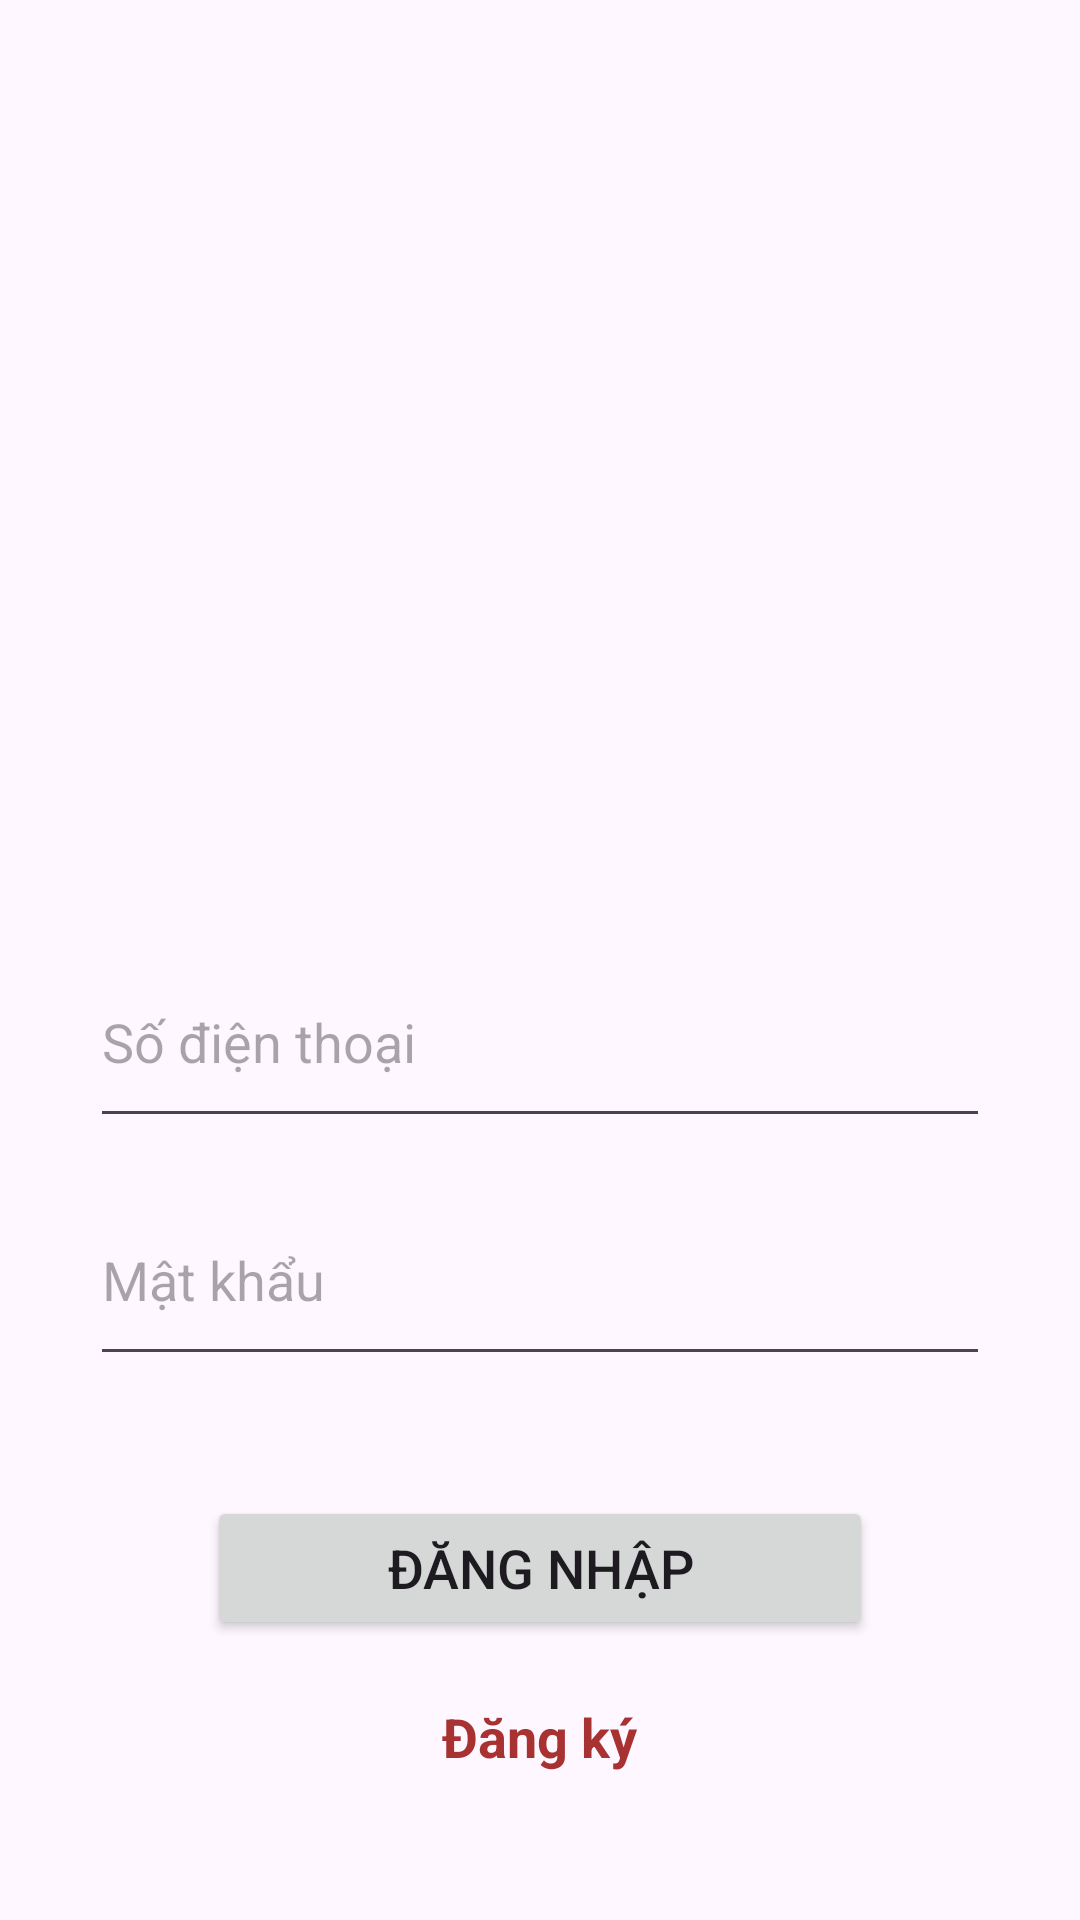

The Android layout XML behind this screen, and the referenced resources:
<!-- AndroidManifest.xml: application theme Theme.GroceryStoreTest -->
<!-- res/layout/activity_login.xml -->
<?xml version="1.0" encoding="utf-8"?>
<layout xmlns:tools="http://schemas.android.com/tools">

    <LinearLayout xmlns:android="http://schemas.android.com/apk/res/android"
        android:layout_width="match_parent"
        android:layout_height="match_parent"
        android:gravity="center_horizontal"
        android:orientation="vertical">

        <ImageView
            android:layout_width="100dp"
            android:layout_height="100dp"
            android:layout_marginTop="170dp"
            android:src="@drawable/grocery_store_icon" />

        <EditText
            android:id="@+id/txtPhoneNumber"
            android:layout_width="match_parent"
            android:layout_height="wrap_content"
            android:layout_marginHorizontal="30dp"
            android:layout_marginTop="45dp"
            android:hint="Số điện thoại"
            android:inputType="number"
            android:paddingVertical="20dp"
            tools:ignore="TextFields" />

        <EditText
            android:id="@+id/txtPassword"
            android:layout_width="match_parent"
            android:layout_height="wrap_content"
            android:layout_marginHorizontal="30dp"
            android:layout_marginTop="15dp"
            android:hint="Mật khẩu"
            android:imeOptions="actionNext"
            android:inputType="textPassword"
            android:paddingVertical="20dp" />

        <Button
            android:id="@+id/btnLogin"
            android:layout_width="wrap_content"
            android:layout_height="wrap_content"
            android:layout_marginTop="40dp"
            android:paddingHorizontal="60dp"
            android:text="Đăng nhập"
            android:textSize="18dp" />

        <TextView
            android:id="@+id/txtSignUp"
            android:layout_width="wrap_content"
            android:layout_height="wrap_content"
            android:layout_marginTop="20dp"
            android:text="Đăng ký"
            android:textColor="@color/primary_color"
            android:textSize="18dp"
            android:textStyle="bold" />
    </LinearLayout>
</layout>
<!-- resources referenced by this layout -->
<resources>
  <color name="primary_color">#a83232</color>
  <style name="Theme.GroceryStoreTest" parent="Base.Theme.GroceryStoreTest" />
  <style name="Base.Theme.GroceryStoreTest" parent="Theme.Material3.DayNight.NoActionBar">
          
           <item name="colorPrimary">@color/primary_color</item>
      </style>
</resources>
